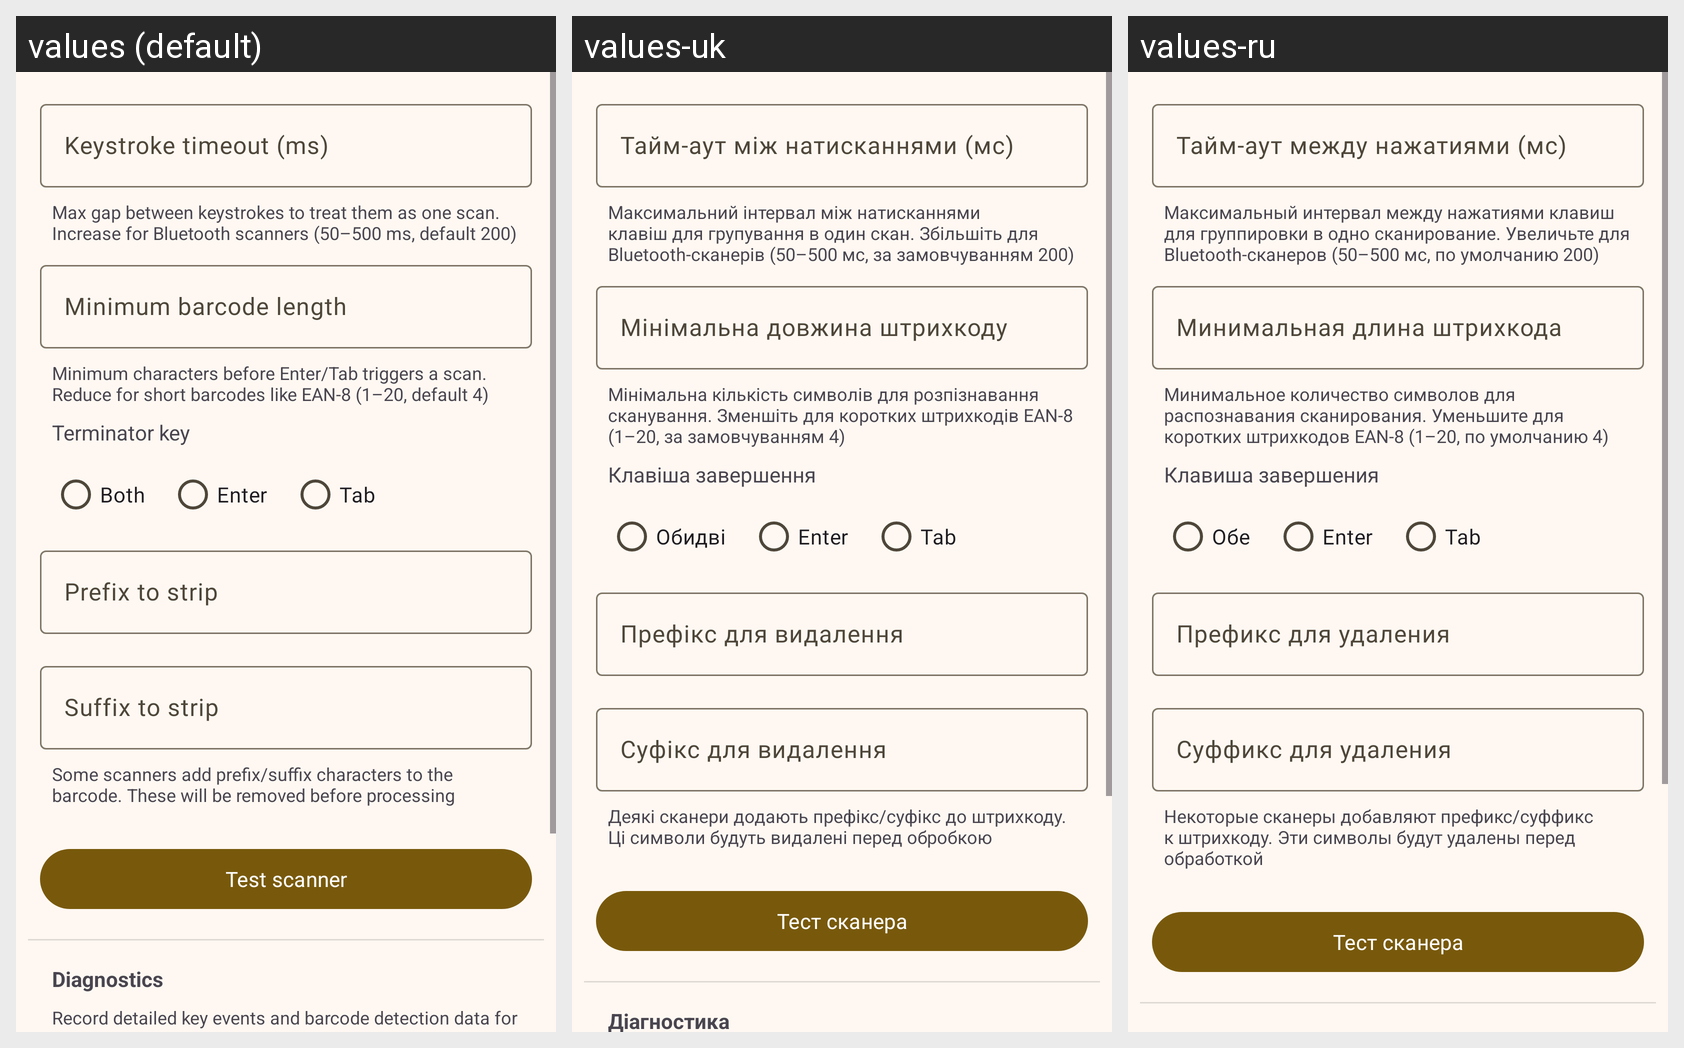

The Android screen above is rendered under several locales of the same app. Produce the string resources it draws, with the default and per-locale values.
Android screen res/layout/fragment_scanner_settings.xml rendered under 3 locales, left to right: values (default), values-uk, values-ru. Device: Nexus 5 (rendered at 1080×1920; each locale shown at half size, 540×960, under a caption strip naming it); theme AppTheme.
Strings drawn on this screen, with the default value and each locale's value (text and hints the layout hard-codes, and strings that could not be matched under every locale, appear in the picture but are not listed):

scanner_timeout_hint
  values: Keystroke timeout (ms)
  values-uk: Тайм-аут між натисканнями (мс)
  values-ru: Тайм-аут между нажатиями (мс)

scanner_timeout_description
  values: Max gap between keystrokes to treat them as one scan. Increase for Bluetooth scanners (50–500 ms, default 200)
  values-uk: Максимальний інтервал між натисканнями клавіш для групування в один скан. Збільшіть для Bluetooth-сканерів (50–500 мс, за замовчуванням 200)
  values-ru: Максимальный интервал между нажатиями клавиш для группировки в одно сканирование. Увеличьте для Bluetooth-сканеров (50–500 мс, по умолчанию 200)

scanner_min_length_hint
  values: Minimum barcode length
  values-uk: Мінімальна довжина штрихкоду
  values-ru: Минимальная длина штрихкода

scanner_min_length_description
  values: Minimum characters before Enter/Tab triggers a scan. Reduce for short barcodes like EAN-8 (1–20, default 4)
  values-uk: Мінімальна кількість символів для розпізнавання сканування. Зменшіть для коротких штрихкодів EAN-8 (1–20, за замовчуванням 4)
  values-ru: Минимальное количество символов для распознавания сканирования. Уменьшите для коротких штрихкодов EAN-8 (1–20, по умолчанию 4)

scanner_terminator_hint
  values: Terminator key
  values-uk: Клавіша завершення
  values-ru: Клавиша завершения

scanner_terminator_both
  values: Both
  values-uk: Обидві
  values-ru: Обе

scanner_prefix_hint
  values: Prefix to strip
  values-uk: Префікс для видалення
  values-ru: Префикс для удаления

scanner_suffix_hint
  values: Suffix to strip
  values-uk: Суфікс для видалення
  values-ru: Суффикс для удаления

scanner_prefix_suffix_description
  values: Some scanners add prefix/suffix characters to the barcode. These will be removed before processing
  values-uk: Деякі сканери додають префікс/суфікс до штрихкоду. Ці символи будуть видалені перед обробкою
  values-ru: Некоторые сканеры добавляют префикс/суффикс к штрихкоду. Эти символы будут удалены перед обработкой

scanner_test_title
  values: Test scanner
  values-uk: Тест сканера
  values-ru: Тест сканера
